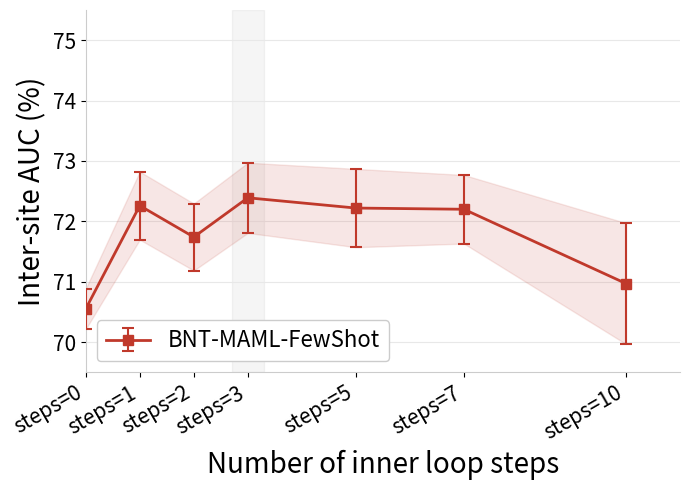

Write Python code to recreate this figure.
import numpy as np
import matplotlib
matplotlib.use("Agg")
import matplotlib.pyplot as plt
from pathlib import Path

Path("figures").mkdir(exist_ok=True)

N_SEEDS = 5
def sem(std): return std / np.sqrt(N_SEEDS)

steps    = [0,     1,     2,     3,     5,     7,     10]
aucs     = [70.55, 72.26, 71.74, 72.39, 72.22, 72.20, 70.97]
stds     = [0.75,  1.26,  1.24,  1.30,  1.45,  1.27,  2.24]
sems     = [sem(s) for s in stds]

fig, ax = plt.subplots(figsize=(7, 5))
fig.patch.set_facecolor("white")
ax.set_facecolor("white")
ax.yaxis.grid(True, color="#E8E8E8", linewidth=0.8, zorder=0)
ax.set_axisbelow(True)

ax.errorbar(steps, aucs, yerr=sems,
            marker="s", color="#C0392B", linewidth=2.0,
            markersize=7, capsize=4, capthick=1.5, elinewidth=1.5,
            linestyle="-", label="BNT-MAML-FewShot", zorder=4)
ax.fill_between(steps,
                [v-e for v,e in zip(aucs, sems)],
                [v+e for v,e in zip(aucs, sems)],
                color="#C0392B", alpha=0.12)

ax.axvspan(2.7, 3.3, alpha=0.06, color="#555555", zorder=0)

ax.set_xlabel("Number of inner loop steps", fontsize=20)
ax.set_ylabel("Inter-site AUC (%)", fontsize=20)
ax.set_xlim(0, 11)
ax.set_ylim(69.5, 75.5)
ax.set_xticks([0, 1, 2, 3, 5, 7, 10])
ax.tick_params(axis="both", labelsize=15)
ax.set_xticklabels(["steps={}".format(s) for s in steps],
                   rotation=30, ha="right")
ax.legend(fontsize=16, loc="lower left",
          frameon=True, framealpha=1.0, edgecolor="#CCCCCC")
ax.spines["top"].set_visible(False)
ax.spines["right"].set_visible(False)
ax.spines["left"].set_color("#CCCCCC")
ax.spines["bottom"].set_color("#CCCCCC")

plt.tight_layout()
plt.savefig("figures/fig_auc_steps.pdf", dpi=300, bbox_inches="tight")
plt.savefig("figures/fig_auc_steps.png", dpi=300, bbox_inches="tight")
print("Figure sauvegardee!")
